5-way image classification set "GESTURE DATASET" from GitHub (Gaurav-Zanpure/Interactive-System-For-Product-Purchase-Through-Gesture-and-Voice); label vocabulary: back gesture, buy gesture, more info gesture, next gesture, previous gesture.

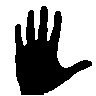
Label: buy gesture

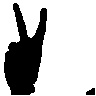
Label: previous gesture

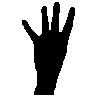
Label: back gesture

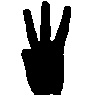
Label: more info gesture

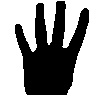
Label: back gesture

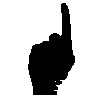
Label: next gesture
